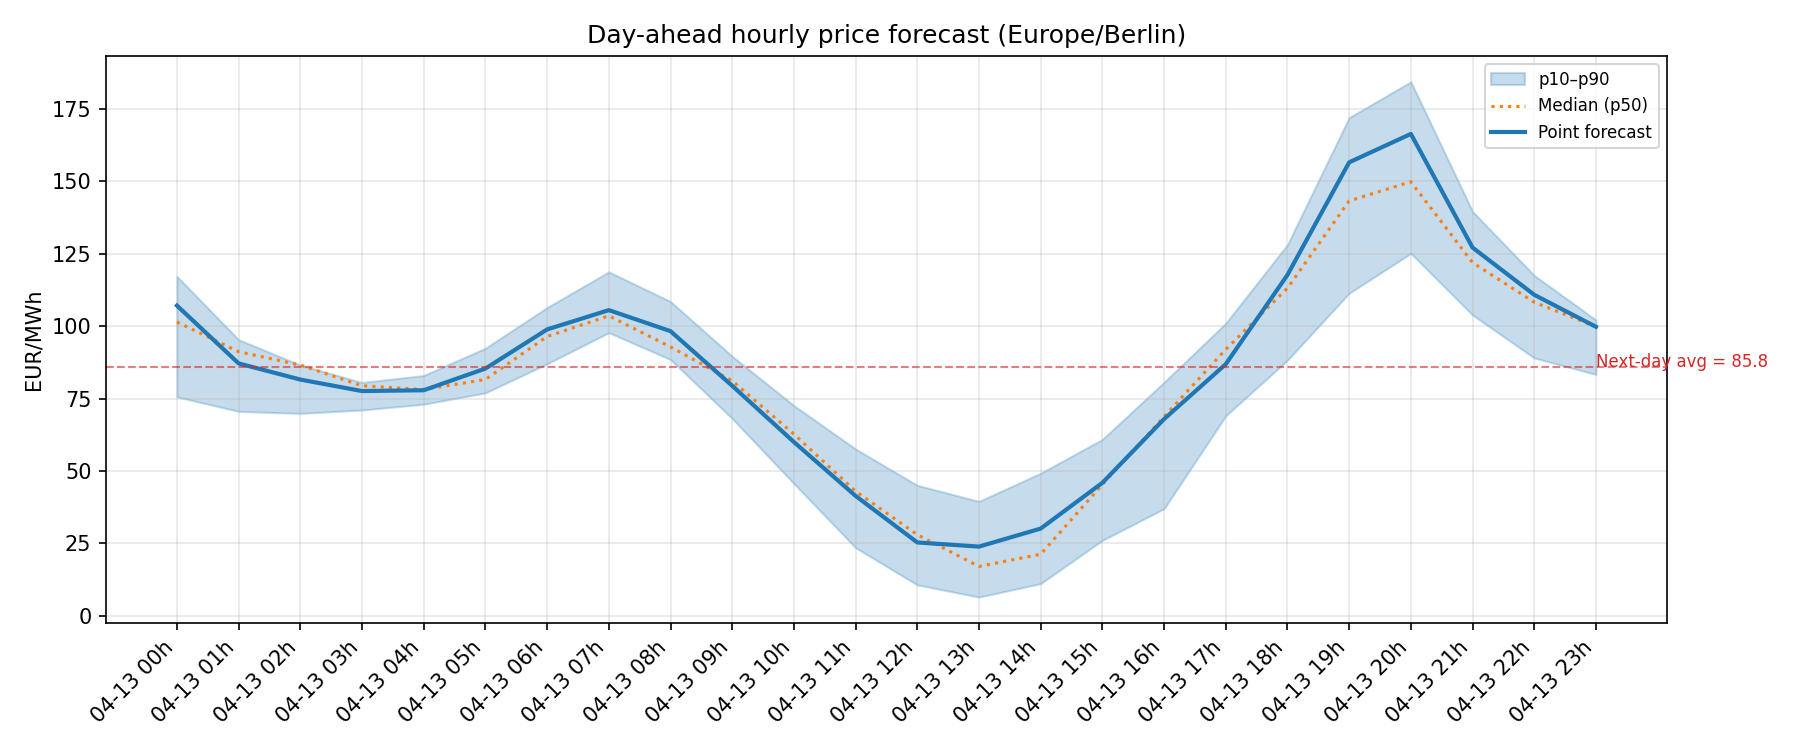

The data file committed next to this chart (first rows):
timestamp_utc, price_mean, price_p10, price_p50, price_p90
2026-04-12 22:00:00+00:00, 107.1, 75.59, 101.4, 117.2
2026-04-12 23:00:00+00:00, 87.14, 70.59, 91.18, 95.33
2026-04-13 00:00:00+00:00, 81.57, 69.89, 86.58, 86.58
2026-04-13 01:00:00+00:00, 77.6, 71.05, 79.43, 80.57
2026-04-13 02:00:00+00:00, 77.88, 73.06, 78.13, 82.98
2026-04-13 03:00:00+00:00, 85.37, 76.97, 81.6, 92.39
2026-04-13 04:00:00+00:00, 98.87, 86.99, 96.44, 106.4
2026-04-13 05:00:00+00:00, 105.5, 97.75, 103.6, 118.7
2026-04-13 06:00:00+00:00, 98.28, 88.49, 92.84, 108.5
2026-04-13 07:00:00+00:00, 79.43, 68.12, 81.15, 89.62
2026-04-13 08:00:00+00:00, 60.02, 45.68, 62.72, 72.6
2026-04-13 09:00:00+00:00, 41.42, 23.52, 43.04, 57.61
2026-04-13 10:00:00+00:00, 25.36, 10.71, 28.03, 45.07
2026-04-13 11:00:00+00:00, 23.92, 6.485, 17.08, 39.54
2026-04-13 12:00:00+00:00, 30.14, 11.15, 21.28, 49.26
2026-04-13 13:00:00+00:00, 45.94, 26.08, 45.38, 60.93
2026-04-13 14:00:00+00:00, 67.93, 36.99, 68.77, 80.65
2026-04-13 15:00:00+00:00, 86.89, 69.05, 91.99, 101
2026-04-13 16:00:00+00:00, 117.7, 88.25, 113.1, 128.1
2026-04-13 17:00:00+00:00, 156.5, 111.4, 143.2, 172
2026-04-13 18:00:00+00:00, 166.3, 125.1, 149.8, 184.3
2026-04-13 19:00:00+00:00, 127.1, 103.8, 121.9, 139.6
2026-04-13 20:00:00+00:00, 110.8, 89.01, 108.3, 117.5
2026-04-13 21:00:00+00:00, 99.78, 83.33, 99.81, 102.1
